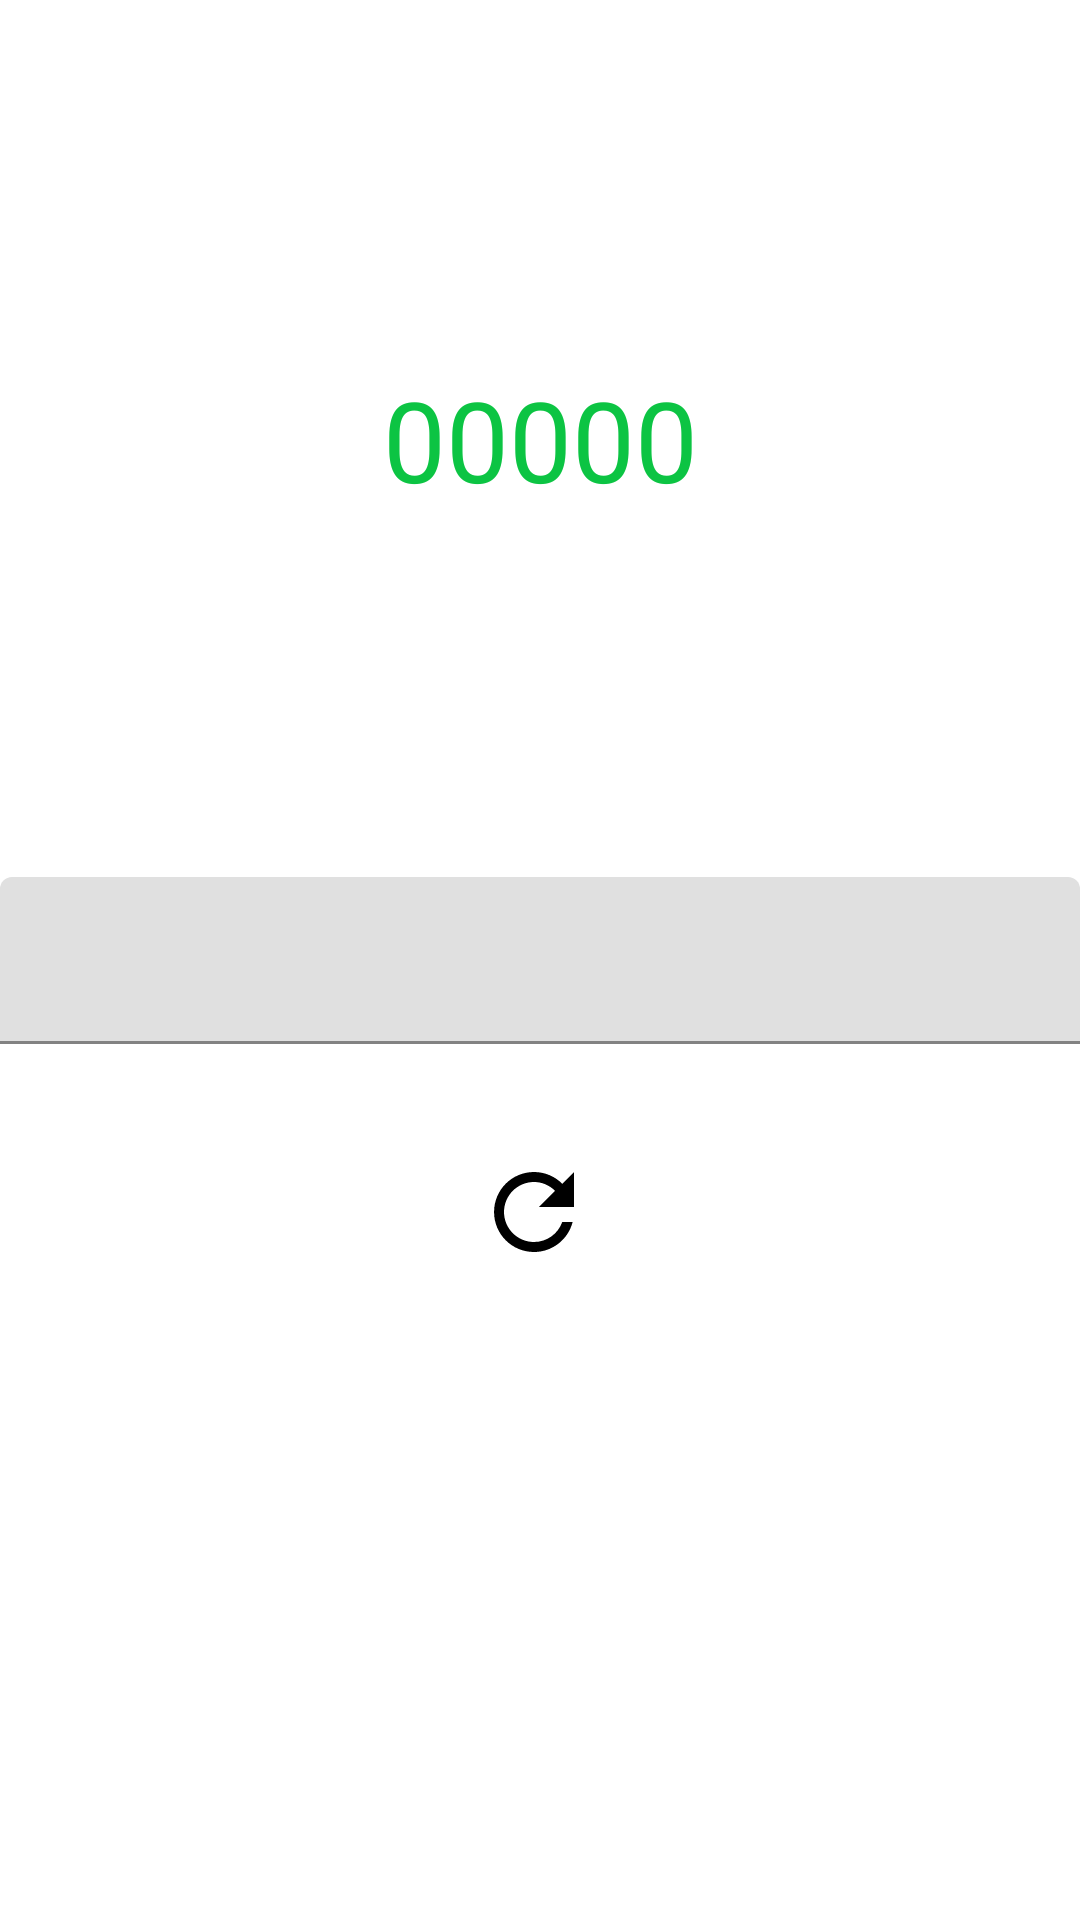

Produce the Android XML layout that renders to this screen, including the resource entries it uses.
<!-- AndroidManifest.xml: application theme Theme.MobileAppDevolopment -->
<!-- res/layout/fragment_gallery.xml -->
<?xml version="1.0" encoding="utf-8"?>
<androidx.constraintlayout.widget.ConstraintLayout xmlns:android="http://schemas.android.com/apk/res/android"
    xmlns:app="http://schemas.android.com/apk/res-auto"
    xmlns:tools="http://schemas.android.com/tools"
    android:layout_width="match_parent"
    android:layout_height="match_parent"
    tools:context=".ui.gallery.GalleryFragment">















    <TextView
        android:id="@+id/assignment2_result"
        android:layout_width="match_parent"
        android:layout_height="50dp"
        android:text="00000"
        android:textColor="@color/Green"
        app:autoSizeTextType="uniform"
        android:textSize="80dp"
        android:autoSizeMinTextSize="50sp"
        android:autoSizeMaxTextSize="100sp"
        android:autoSizeStepGranularity="2sp"
        app:layout_constraintBottom_toTopOf="@+id/assignment2_textfield"
        app:layout_constraintEnd_toEndOf="parent"
        android:gravity="center"

        app:layout_constraintStart_toStartOf="parent"
        app:layout_constraintTop_toTopOf="parent" />
    <com.google.android.material.textfield.TextInputLayout
        android:id="@+id/assignment2_textfield"
        android:layout_width="match_parent"
        android:layout_height="wrap_content"
        app:layout_constraintBottom_toBottomOf="parent"
        app:layout_constraintTop_toTopOf="parent">

        <com.google.android.material.textfield.TextInputEditText
            android:layout_width="match_parent"
            android:textAlignment="center"
            android:inputType="numberDecimal"
            android:layout_height="match_parent" />


    </com.google.android.material.textfield.TextInputLayout>

    <com.google.android.material.button.MaterialButton
        android:id="@+id/assignment2_reset"
        style="@style/Widget.MaterialComponents.Button.TextButton"
        android:layout_width="132dp"
        android:layout_height="80dp"

        app:icon="@drawable/ic_baseline_refresh_24"
        app:iconGravity="textStart"
        app:iconSize="40dp"
        app:layout_constraintBottom_toBottomOf="parent"
        app:layout_constraintEnd_toEndOf="parent"
        app:layout_constraintStart_toStartOf="parent"
        app:layout_constraintTop_toBottomOf="@+id/assignment2_textfield"
        app:layout_constraintVertical_bias="0.076" />

    <Button
        android:id="@+id/assignment2_submit"
        style="@style/Widget.MaterialComponents.Button.Icon"
        android:layout_width="wrap_content"
        android:layout_height="wrap_content"
        android:text="Answer"
        app:icon="@drawable/ic_baseline_double_arrow_24"
        app:layout_constraintBottom_toBottomOf="parent"
        app:layout_constraintEnd_toEndOf="parent"
        app:layout_constraintStart_toStartOf="parent"
        app:layout_constraintTop_toBottomOf="@+id/assignment2_textfield"
        app:layout_constraintVertical_bias="0.494" />
</androidx.constraintlayout.widget.ConstraintLayout>
<!-- resources referenced by this layout -->
<resources>
  <color name="Green">#0cc443</color>
  <!-- drawable ic_baseline_double_arrow_24 (drawable) -->
  <vector android:height="24dp" android:tint="#0EE246"
      android:viewportHeight="24" android:viewportWidth="24"
      android:width="24dp" xmlns:android="http://schemas.android.com/apk/res/android">
      <path android:fillColor="@android:color/white" android:pathData="M15.5,5l-4.5,0l5,7l-5,7l4.5,0l5,-7z"/>
      <path android:fillColor="@android:color/white" android:pathData="M8.5,5l-4.5,0l5,7l-5,7l4.5,0l5,-7z"/>
  </vector>
  <!-- drawable ic_baseline_refresh_24 (drawable) -->
  <vector android:height="24dp" android:tint="#0EE246"
      android:viewportHeight="24" android:viewportWidth="24"
      android:width="24dp" xmlns:android="http://schemas.android.com/apk/res/android">
      <path android:fillColor="@android:color/white" android:pathData="M17.65,6.35C16.2,4.9 14.21,4 12,4c-4.42,0 -7.99,3.58 -7.99,8s3.57,8 7.99,8c3.73,0 6.84,-2.55 7.73,-6h-2.08c-0.82,2.33 -3.04,4 -5.65,4 -3.31,0 -6,-2.69 -6,-6s2.69,-6 6,-6c1.66,0 3.14,0.69 4.22,1.78L13,11h7V4l-2.35,2.35z"/>
  </vector>
  <style name="Theme.MobileAppDevolopment" parent="Theme.MaterialComponents.DayNight.DarkActionBar">
          
          <item name="colorPrimary">@color/black</item>
          <item name="colorPrimaryVariant">@color/purple_700</item>
          <item name="colorOnPrimary">@color/white</item>
          
          <item name="colorSecondary">@color/teal_200</item>
          <item name="colorSecondaryVariant">@color/teal_700</item>
          <item name="colorOnSecondary">@color/black</item>
          
          <item name="android:statusBarColor" tools:targetApi="l">@color/black</item>
          
      </style>
  <color name="black">#FF000000</color>
  <color name="purple_700">#FF3700B3</color>
  <color name="white">#FFFFFFFF</color>
  <color name="teal_200">#FF03DAC5</color>
  <color name="teal_700">#FF018786</color>
</resources>
